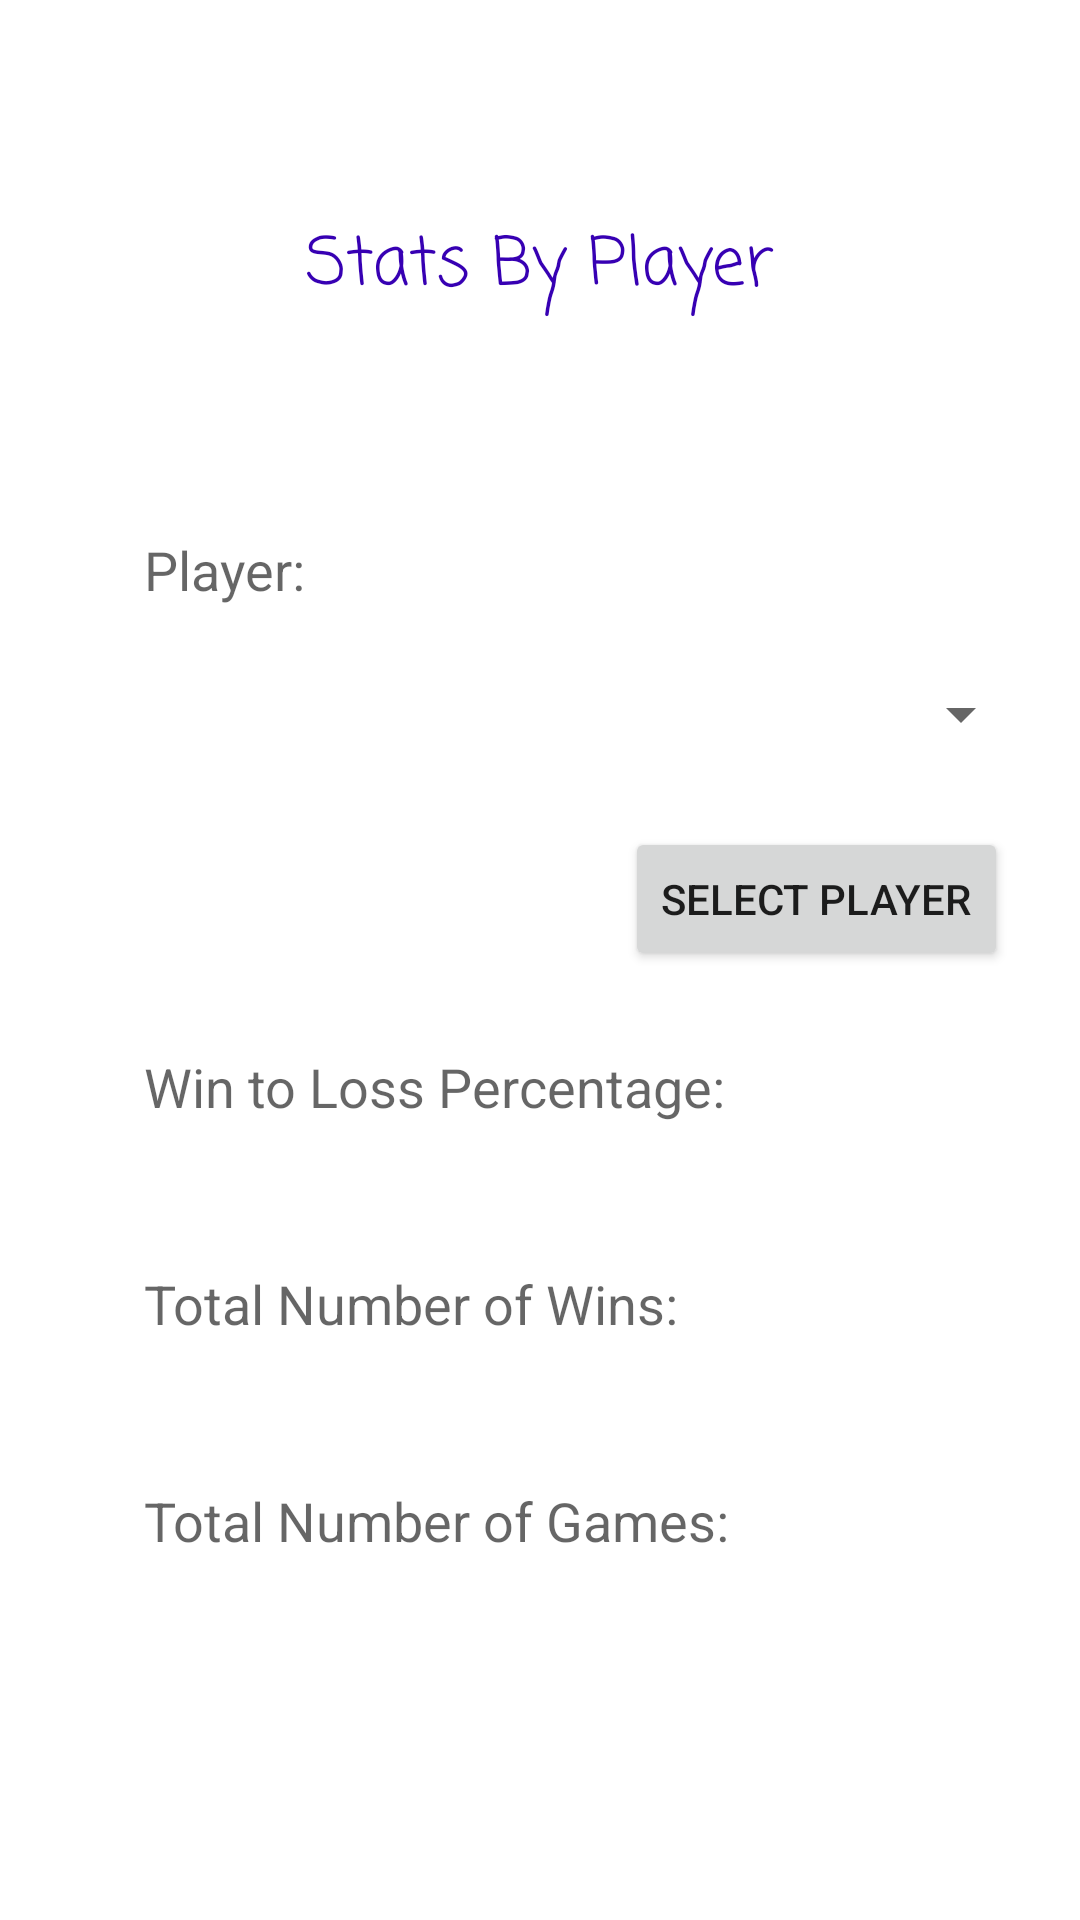

Here is an Android app screen rendered from its layout file. Give the layout XML and the strings, colors and styles it references.
<!-- AndroidManifest.xml: application theme Theme.BraggingRights -->
<!-- res/layout/activity_view_stats_by_player.xml -->
<?xml version="1.0" encoding="utf-8"?>
<androidx.constraintlayout.widget.ConstraintLayout xmlns:android="http://schemas.android.com/apk/res/android"
    xmlns:app="http://schemas.android.com/apk/res-auto"
    xmlns:tools="http://schemas.android.com/tools"
    android:layout_width="match_parent"
    android:layout_height="match_parent"
    tools:context=".ViewStatsByPlayerActivity">

    <TextView
        android:id="@+id/statsByPlayerText"
        android:layout_width="wrap_content"
        android:layout_height="wrap_content"
        android:layout_marginTop="72dp"
        android:fontFamily="casual"
        android:textColor="@color/purple_700"
        android:text="Stats By Player"
        android:textAppearance="@style/TextAppearance.AppCompat.Large"
        app:layout_constraintEnd_toEndOf="parent"
        app:layout_constraintStart_toStartOf="parent"
        app:layout_constraintTop_toTopOf="parent" />

    <TextView
        android:id="@+id/playerSelectText"
        android:layout_width="wrap_content"
        android:layout_height="wrap_content"
        android:layout_marginStart="48dp"
        android:layout_marginTop="72dp"
        android:text="Player:"
        android:textAppearance="@style/TextAppearance.AppCompat.Medium"
        app:layout_constraintStart_toStartOf="parent"
        app:layout_constraintTop_toBottomOf="@+id/statsByPlayerText" />

    <TextView
        android:id="@+id/winToLossText"
        android:layout_width="wrap_content"
        android:layout_height="wrap_content"
        android:layout_marginStart="48dp"
        android:layout_marginTop="100dp"
        android:text="Win to Loss Percentage:"
        android:textAppearance="@style/TextAppearance.AppCompat.Medium"
        app:layout_constraintStart_toStartOf="parent"
        app:layout_constraintTop_toBottomOf="@+id/playerStatsListSpinner" />

    <TextView
        android:id="@+id/totalNumberWinsText"
        android:layout_width="wrap_content"
        android:layout_height="wrap_content"
        android:layout_marginStart="48dp"
        android:layout_marginTop="48dp"
        android:text="Total Number of Wins:"
        android:textAppearance="@style/TextAppearance.AppCompat.Medium"
        app:layout_constraintStart_toStartOf="parent"
        app:layout_constraintTop_toBottomOf="@+id/winToLossText" />

    <TextView
        android:id="@+id/totalNumberWinsText2"
        android:layout_width="wrap_content"
        android:layout_height="wrap_content"
        android:layout_marginStart="48dp"
        android:layout_marginTop="48dp"
        android:text="Total Number of Games:"
        android:textAppearance="@style/TextAppearance.AppCompat.Medium"
        app:layout_constraintStart_toStartOf="parent"
        app:layout_constraintTop_toBottomOf="@+id/totalNumberWinsText" />

    <TextView
        android:id="@+id/winToLossPercentageOutput"
        android:layout_width="wrap_content"
        android:layout_height="wrap_content"
        android:layout_marginStart="24dp"
        app:layout_constraintStart_toEndOf="@+id/winToLossText"
        app:layout_constraintTop_toTopOf="@+id/winToLossText" />

    <TextView
        android:id="@+id/totalWinsOutput"
        android:layout_width="wrap_content"
        android:layout_height="wrap_content"
        android:layout_marginStart="24dp"
        app:layout_constraintStart_toEndOf="@+id/totalNumberWinsText"
        app:layout_constraintTop_toTopOf="@+id/totalNumberWinsText" />

    <TextView
        android:id="@+id/totalGamesOutput"
        android:layout_width="wrap_content"
        android:layout_height="wrap_content"
        android:layout_marginStart="24dp"
        app:layout_constraintStart_toEndOf="@+id/totalNumberWinsText2"
        app:layout_constraintTop_toTopOf="@+id/totalNumberWinsText2" />

    <Button
        android:id="@+id/selectPlayerStatsButton"
        android:layout_width="wrap_content"
        android:layout_height="wrap_content"
        android:layout_marginTop="170dp"
        android:layout_marginEnd="24dp"
        android:onClick="getIndividualStats"
        android:text="Select Player"
        app:layout_constraintEnd_toEndOf="parent"
        app:layout_constraintTop_toBottomOf="@+id/statsByPlayerText" />

    <Spinner
        android:id="@+id/playerStatsListSpinner"
        android:layout_width="363dp"
        android:layout_height="wrap_content"
        android:layout_marginTop="24dp"
        android:layout_marginEnd="16dp"
        app:layout_constraintEnd_toEndOf="parent"
        app:layout_constraintTop_toBottomOf="@+id/playerSelectText" />
</androidx.constraintlayout.widget.ConstraintLayout>
<!-- resources referenced by this layout -->
<resources>
  <style name="Theme.BraggingRights" parent="Theme.MaterialComponents.DayNight.DarkActionBar">
          
          <item name="colorPrimary">@color/purple_500</item>
          <item name="colorPrimaryVariant">@color/purple_700</item>
          <item name="colorOnPrimary">@color/white</item>
          
          <item name="colorSecondary">@color/teal_200</item>
          <item name="colorSecondaryVariant">@color/teal_700</item>
          <item name="colorOnSecondary">@color/black</item>
          
          <item name="android:statusBarColor" tools:targetApi="l">?attr/colorPrimaryVariant</item>
          
      </style>
  <!-- not gathered from this repository: default colours our renderer supplied (Android Studio template values) -->
  <color name="purple_500">#FF6200EE</color>
  <color name="purple_700">#FF3700B3</color>
  <color name="teal_200">#FF03DAC5</color>
  <color name="teal_700">#FF018786</color>
  <color name="black">#FF000000</color>
  <color name="white">#FFFFFFFF</color>
</resources>
